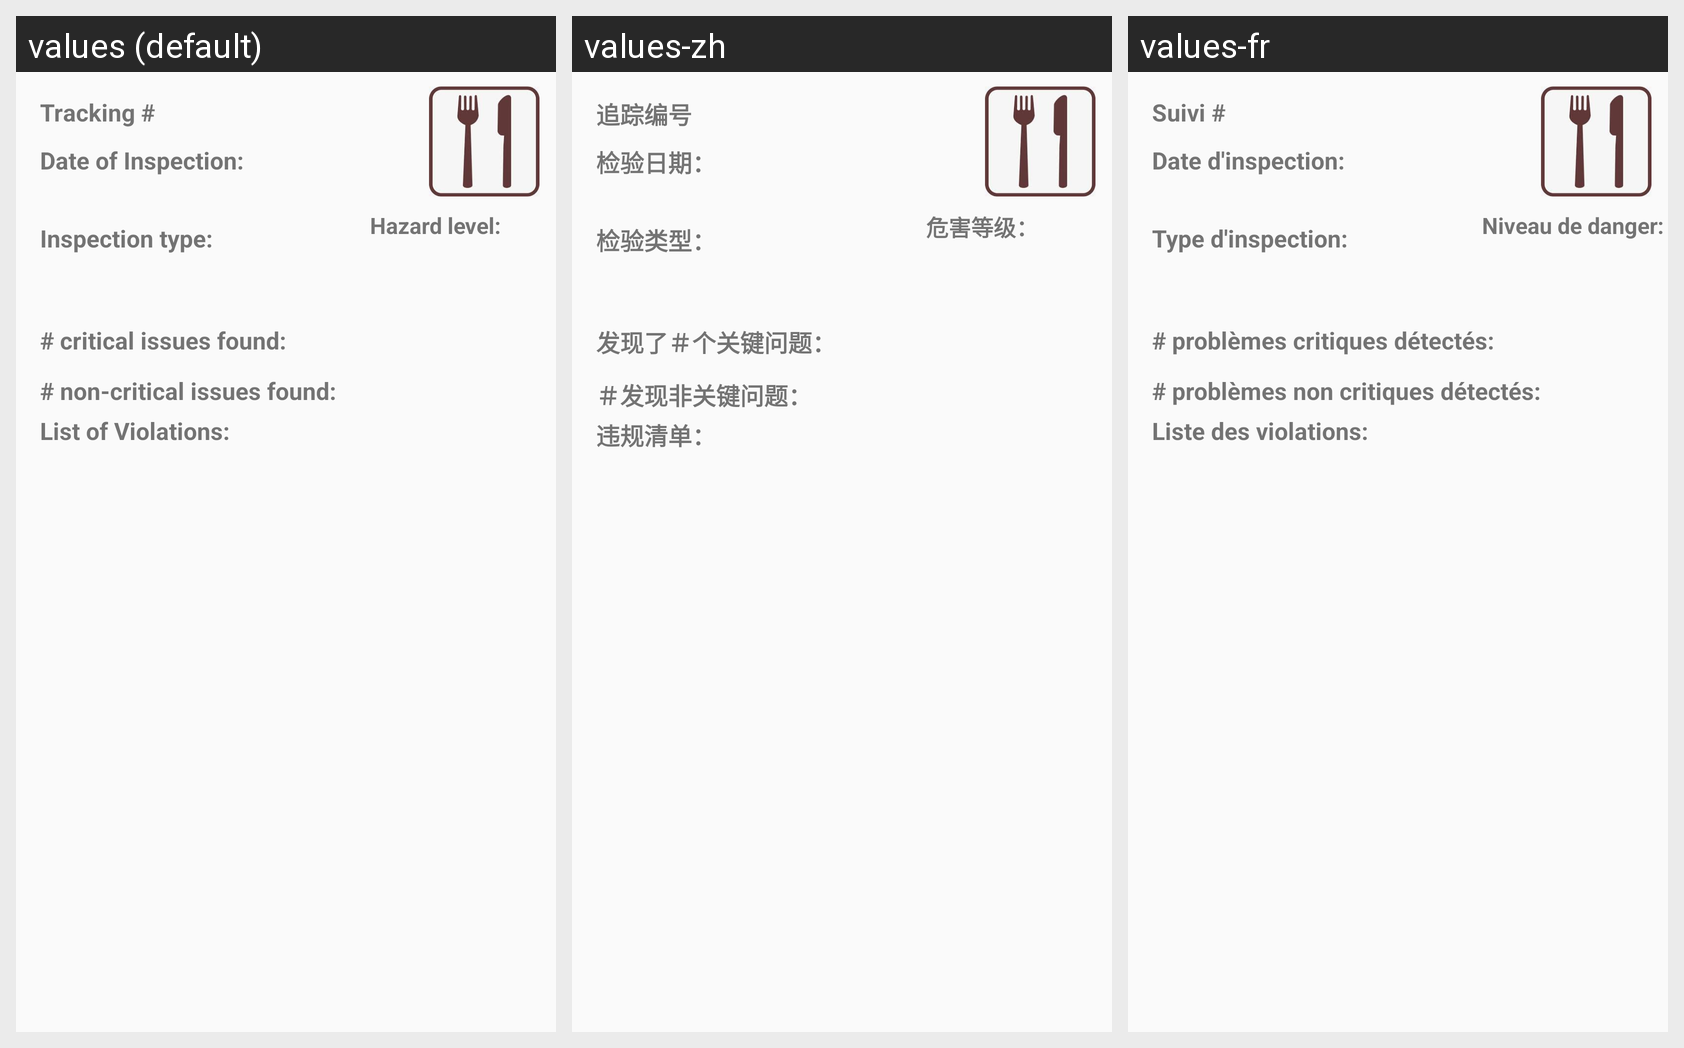

The Android screen above is rendered under several locales of the same app. Produce the string resources it draws, with the default and per-locale values.
Android screen res/layout/content_inspection.xml rendered under 3 locales, left to right: values (default), values-zh, values-fr. Device: Nexus 5 (rendered at 1080×1920; each locale shown at half size, 540×960, under a caption strip naming it); theme AppTheme.
Strings drawn on this screen, with the default value and each locale's value (text and hints the layout hard-codes, and strings that could not be matched under every locale, appear in the picture but are not listed):

tracking
  values: Tracking #
  values-zh: 追踪编号
  values-fr: Suivi #

date_of_inspection
  values: Date of Inspection:
  values-zh: 检验日期：
  values-fr: Date d'inspection:

inspection_type
  values: Inspection type:
  values-zh: 检验类型：
  values-fr: Type d'inspection:

critical_issues_found
  values: # critical issues found:
  values-zh: 发现了＃个关键问题：
  values-fr: # problèmes critiques détectés:

non_critical_issues_found
  values: # non-critical issues found:
  values-zh: ＃发现非关键问题：
  values-fr: # problèmes non critiques détectés:

list_of_violations
  values: List of Violations:
  values-zh: 违规清单：
  values-fr: Liste des violations:

hazard_level
  values: Hazard level:
  values-zh: 危害等级：
  values-fr: Niveau de danger:
